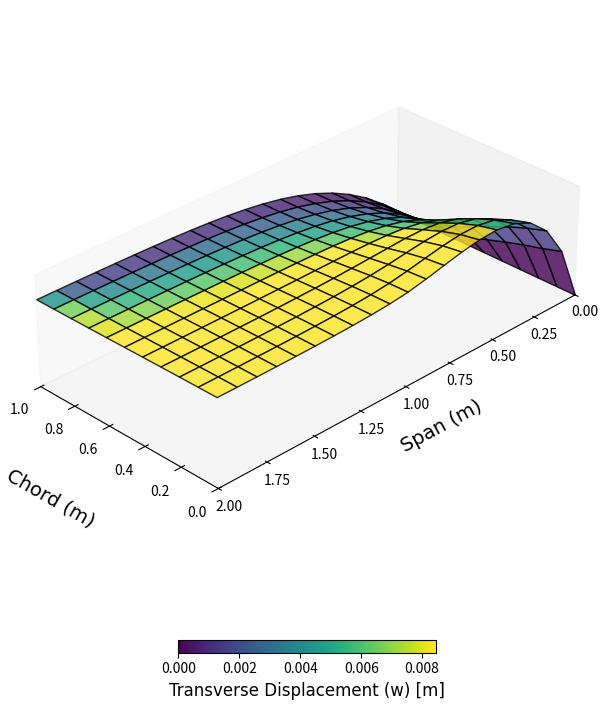

Recreate this plot in Python.
import numpy as np
import matplotlib.pyplot as plt
import matplotlib.tri as tri
from mpl_toolkits.mplot3d.art3d import Poly3DCollection


# Plate geometry
Lx = 1.0  # Chord length (m)
Ly = 2.0  # Span length (m)
nx = 10    # Number of elements along the chord (x-direction)
ny = 20    # Number of elements along the span (y-direction)

# Generate mesh
def generateMesh(Lx, Ly, nx, ny):
    x_coords = np.linspace(0, Lx, nx + 1)
    y_coords = np.linspace(0, Ly, ny + 1)
    nodes = np.array([[x, y] for y in y_coords for x in x_coords])
    elements = []
    for j in range(ny):
        for i in range(nx):
            n1 = j * (nx + 1) + i
            n2 = n1 + 1
            n3 = n1 + (nx + 1) + 1
            n4 = n1 + (nx + 1)
            elements.append([n1, n2, n3, n4])
    elements = np.array(elements)
    return x_coords, y_coords, nodes, elements

x_coords, y_coords, nodes, elements = generateMesh(Lx, Ly, nx, ny)

# Degrees of freedom per node
dof_per_node = 3  # w, theta_x, theta_y

# Define symmetric laminate
def define_symmetric_laminate(base_ply, stacking_sequence):
    laminate = []
    for angle in stacking_sequence:
        ply = base_ply.copy()
        ply["angle"] = angle
        laminate.append(ply)
    symmetric_part = laminate[::-1]
    laminate += symmetric_part
    return laminate

base_ply = {
    "E1": 140e9, "E2": 10e9, "G12": 5e9,
    "nu12": 0.3, "thickness": 0.000125, "density": 1600
}
stacking_sequence = [0, 45, -45, 90]
plies = define_symmetric_laminate(base_ply, stacking_sequence)

# Thickness taper function
def thickness_taper(y, y_min, y_max, t_min, t_max):
    return t_min + (t_max - t_min) * (y - y_min) / (y_max - y_min)

# Compute ply stiffness
def compute_ply_stiffness(ply):
    E1, E2, G12, nu12 = ply["E1"], ply["E2"], ply["G12"], ply["nu12"]
    angle = np.radians(ply["angle"])
    Q = np.array([
        [E1 / (1 - nu12 * E2 / E1), nu12 * E2 / (1 - nu12 * E2 / E1), 0],
        [nu12 * E2 / (1 - nu12 * E2 / E1), E2 / (1 - nu12 * E2 / E1), 0],
        [0, 0, G12]
    ])
    c, s = np.cos(angle), np.sin(angle)
    T = np.array([
        [c**2, s**2, 2 * c * s],
        [s**2, c**2, -2 * c * s],
        [-c * s, c * s, c**2 - s**2]
    ])
    return T @ Q @ T.T

# Compute A, B, D matrices with taper
def compute_abd_matrix_with_taper(plies, y_coords, y_min, y_max, t_min, t_max):
    A = np.zeros((3, 3))
    B = np.zeros((3, 3))
    D = np.zeros((3, 3))
    for y in y_coords:
        tapered_thickness = thickness_taper(y, y_min, y_max, t_min, t_max)
        z_prev = -tapered_thickness / 2
        for ply in plies:
            z_next = z_prev + ply["thickness"]
            Q_star = compute_ply_stiffness(ply)
            A += Q_star * (z_next - z_prev)
            B += 0.5 * Q_star * (z_next**2 - z_prev**2)
            D += (1 / 3) * Q_star * (z_next**3 - z_prev**3)
            z_prev = z_next
    return A, B, D

y_min, y_max = 0.0, Ly
t_min, t_max = 0.001, 0.005  # Thickness varies from 1 mm to 5 mm
A, B, D = compute_abd_matrix_with_taper(plies, y_coords, y_min, y_max, t_min, t_max)

# Apply weight loads
def apply_ply_weight(nodes, dof_per_node, load_vector, plies, gravity=9.81):
    total_thickness = sum(ply["thickness"] for ply in plies)
    average_density = sum(ply["density"] * ply["thickness"] for ply in plies) / total_thickness
    weight_per_unit_area = average_density * total_thickness * gravity
    num_nodes = nodes.shape[0]
    force_per_node = weight_per_unit_area * (Lx * Ly) / num_nodes
    for i in range(num_nodes):
        load_vector[i * dof_per_node] += force_per_node
    return load_vector

# Apply elliptical pressure loads
def apply_elliptic_pressure(nodes, dof_per_node, load_vector, pressure_max, a, b):
    for i, node in enumerate(nodes):
        x, y = node
        if (x**2 / a**2 + y**2 / b**2) <= 1.0:
            pressure = pressure_max * (1 - x**2 / a**2 - y**2 / b**2)
            load_vector[i * dof_per_node] += pressure
    return load_vector

def compute_element_stiffness(xy, D, t, kappa, G13, G23, use_reissner_mindlin):
    """
    Compute the element stiffness matrix for a quadrilateral element.

    Parameters:
        xy : ndarray
            Coordinates of the element nodes (4x2 array).
        D : ndarray
            Bending stiffness matrix (3x3 array).
        t : float
            Element thickness (m).
        kappa : float
            Shear correction factor.
        G13, G23 : float
            Shear moduli in the 1-3 and 2-3 planes (Pa).
        use_reissner_mindlin : bool
            Whether to include shear deformation effects (Reissner-Mindlin theory).

    Returns:
        ke : ndarray
            Element stiffness matrix (12x12 array).
    """
    # Gaussian quadrature points and weights for 2D integration
    gauss_points = [(-np.sqrt(1/3), -np.sqrt(1/3)), (np.sqrt(1/3), -np.sqrt(1/3)),
                    (np.sqrt(1/3), np.sqrt(1/3)), (-np.sqrt(1/3), np.sqrt(1/3))]
    weights = [1, 1, 1, 1]
    ke = np.zeros((12, 12))

    for gp, w in zip(gauss_points, weights):
        xi, eta = gp
        # Shape function derivatives in natural coordinates
        dN_dxi = np.array([
            [-0.25 * (1 - eta), 0.25 * (1 - eta), 0.25 * (1 + eta), -0.25 * (1 + eta)],
            [-0.25 * (1 - xi), -0.25 * (1 + xi), 0.25 * (1 + xi), 0.25 * (1 - xi)]
        ])
        # Jacobian matrix
        J = np.dot(dN_dxi, xy)
        det_J = np.linalg.det(J)
        inv_J = np.linalg.inv(J)
        dN_dx = np.dot(inv_J, dN_dxi)

        # Bending strain-displacement matrix
        B_b = np.zeros((3, 12))
        for i in range(4):
            B_b[0, i * 3 + 1] = dN_dx[0, i]
            B_b[1, i * 3 + 2] = dN_dx[1, i]
            B_b[2, i * 3 + 1] = dN_dx[1, i]
            B_b[2, i * 3 + 2] = dN_dx[0, i]

        # Integrate bending contribution
        ke += det_J * w * (np.dot(B_b.T, np.dot(D, B_b)))

        # Shear strain-displacement matrix (if Reissner-Mindlin is used)
        if use_reissner_mindlin:
            B_s = np.zeros((2, 12))
            for i in range(4):
                B_s[0, i * 3] = dN_dx[0, i]
                B_s[1, i * 3] = dN_dx[1, i]
            D_s = kappa * t * np.diag([G13, G23])
            ke += det_J * w * (np.dot(B_s.T, np.dot(D_s, B_s)))

    return ke


# Global stiffness matrix
num_nodes = nodes.shape[0]
num_dof = num_nodes * dof_per_node
K = np.zeros((num_dof, num_dof))
for elem in elements:
    xy = nodes[elem, :]
    t_elem = thickness_taper(np.mean(xy[:, 1]), y_min, y_max, t_min, t_max)
    ke = compute_element_stiffness(xy, D, t=t_elem, kappa=5/6, G13=5e9, G23=5e9, use_reissner_mindlin=True)
    element_dofs = []
    for node in elem:
        element_dofs.extend([node * dof_per_node, node * dof_per_node + 1, node * dof_per_node + 2])
    for i in range(12):
        for j in range(12):
            K[element_dofs[i], element_dofs[j]] += ke[i, j]

# Initialize load vector
load = np.zeros(num_dof)

# Apply weight loads
load = apply_ply_weight(nodes, dof_per_node, load, plies)

# Apply elliptical pressure load
pressure_max = 5000.0  # Pascals
a = 0.5  # Semi-major axis (m)
b = 1.0  # Semi-minor axis (m)
load = apply_elliptic_pressure(nodes, dof_per_node, load, pressure_max, a, b)

# Apply boundary conditions
fixed_dofs = []
for i, node in enumerate(nodes):
    if np.isclose(node[1], 0.0):  # Fix trailing edge
        fixed_dofs.extend([i * dof_per_node, i * dof_per_node + 1, i * dof_per_node + 2])
free_dofs = np.setdiff1d(np.arange(num_dof), fixed_dofs)

# Solve the system
K_reduced = K[np.ix_(free_dofs, free_dofs)]
load_reduced = load[free_dofs]
displacements = np.zeros(num_dof)
displacements[free_dofs] = np.linalg.solve(K_reduced, load_reduced)

def plot_displaced_body(nodes, displacements, dof_per_node, elements, scale_factor=1.0):
    """
    Plot the displaced body of the plate in 3D without axes and with a horizontal colorbar.
    
    Parameters:
        nodes : ndarray
            Nodal coordinates of the plate (Nx2 array where N is the number of nodes).
        displacements : ndarray
            Global displacement vector (size: num_dof).
        dof_per_node : int
            Number of degrees of freedom per node (e.g., 3 for Reissner-Mindlin plate elements).
        elements : ndarray
            Element connectivity matrix (Ex4 array for quadrilateral elements).
        title : str
            Title of the plot.
        scale_factor : float
            Factor to scale the displacements for better visualization.
    """
    import matplotlib.pyplot as plt
    from mpl_toolkits.mplot3d import Axes3D

    # Extract transverse displacements (w) for each node
    w_displacements = displacements[0::dof_per_node] * scale_factor
    
    #print(w_displacements)

    # Create the 3D figure
    fig = plt.figure()
    ax = fig.add_subplot(111, projection='3d')
    ax.set_facecolor('white')  # Set background color to white
    
    # Make the background enclosed by the axes transparent
    ax.patch.set_alpha(0)  # Set patch background transparency to 0
    
    # Plot the plate surface (displaced shape)
    for elem in elements:
        # Get nodal coordinates and displacements for the current element
        x = nodes[elem, 0]
        y = nodes[elem, 1]
        z = w_displacements[elem]  # Scaled displacements
        
        # Create the polygon for the element
        verts = [list(zip(x, y, z))]
        poly = Poly3DCollection(verts, alpha=0.8, edgecolor='k')
        poly.set_facecolor(plt.cm.viridis((z - z.min()) / (z.max() - z.min())))  # Map displacement to color
        ax.add_collection3d(poly)

    # Set axis limits explicitly to ensure the plot is not cut
    x_min, x_max = nodes[:, 0].min(), nodes[:, 0].max()
    y_min, y_max = nodes[:, 1].min(), nodes[:, 1].max()
    z_min, z_max = w_displacements.min(), w_displacements.max()
    ax.set_xlim(x_min, x_max)
    ax.set_ylim(y_min, y_max)
    ax.set_zlim(z_min, z_max)
    
    for axis in ['top','bottom','left','right']:
        ax.spines[axis].set_linewidth(1.5)
    
    # Set axis labels
    ax.set_xlabel('Chord (m)', fontsize=14, fontname="Times New Roman", labelpad=20)
    ax.set_ylabel('Span (m)', fontsize=14, fontname="Times New Roman", labelpad=20)
    
    # Turn off the z-axis
    ax.zaxis.set_visible(False)
    ax.zaxis.set_tick_params(labelsize=0, colors=(1, 1, 1, 0))  # Hide ticks
    ax.zaxis.line.set_color((1, 1, 1, 0))  # Hide the axis line
    ax.zaxis.label.set_color((1, 1, 1, 0))  # Hide the label

    
    #ax.set_zlabel('Transverse Displacement (w) [m]', fontsize=24, fontname="Times New Roman", labelpad=20)


    # Hide the axes and grid
    ax.grid(False)
    ax.axis("on")
    
    # Add colorbar horizontally
    mappable = plt.cm.ScalarMappable(cmap='viridis', norm=plt.Normalize(vmin=w_displacements.min(), vmax=w_displacements.max()))
    mappable.set_array(w_displacements)
    cbar = fig.colorbar(mappable, ax=ax, orientation='horizontal', pad=0.1, fraction=0.02)
    cbar.set_label('Transverse Displacement (w) [m]', fontsize=12, fontname = "Times New Roman")

    # Set the aspect ratio and view angle
    ax.view_init(elev=30, azim=135)  # Isometric view
    ax.set_box_aspect([1, 2, 0.5])  # Adjust aspect ratio (X:Y:Z)
    
    F = plt.gcf()
    Size = F.get_size_inches()
    F.set_size_inches(Size[0]*1.5, Size[1]*1.5, forward=True) # Set forward to True to resize window along with plot in figure.
#F.set_size_inches(Size[0]*3.5, Size[1]*1.5, forward=True) # Set forward to True to resize window along with plot in figure.
    
    plt.rcParams['figure.dpi'] = 300
    plt.rcParams['savefig.dpi'] = 300
    
    # Show plot
    plt.tight_layout()
    plt.show()



plot_displaced_body(nodes, displacements, dof_per_node, elements, scale_factor=1.0)
